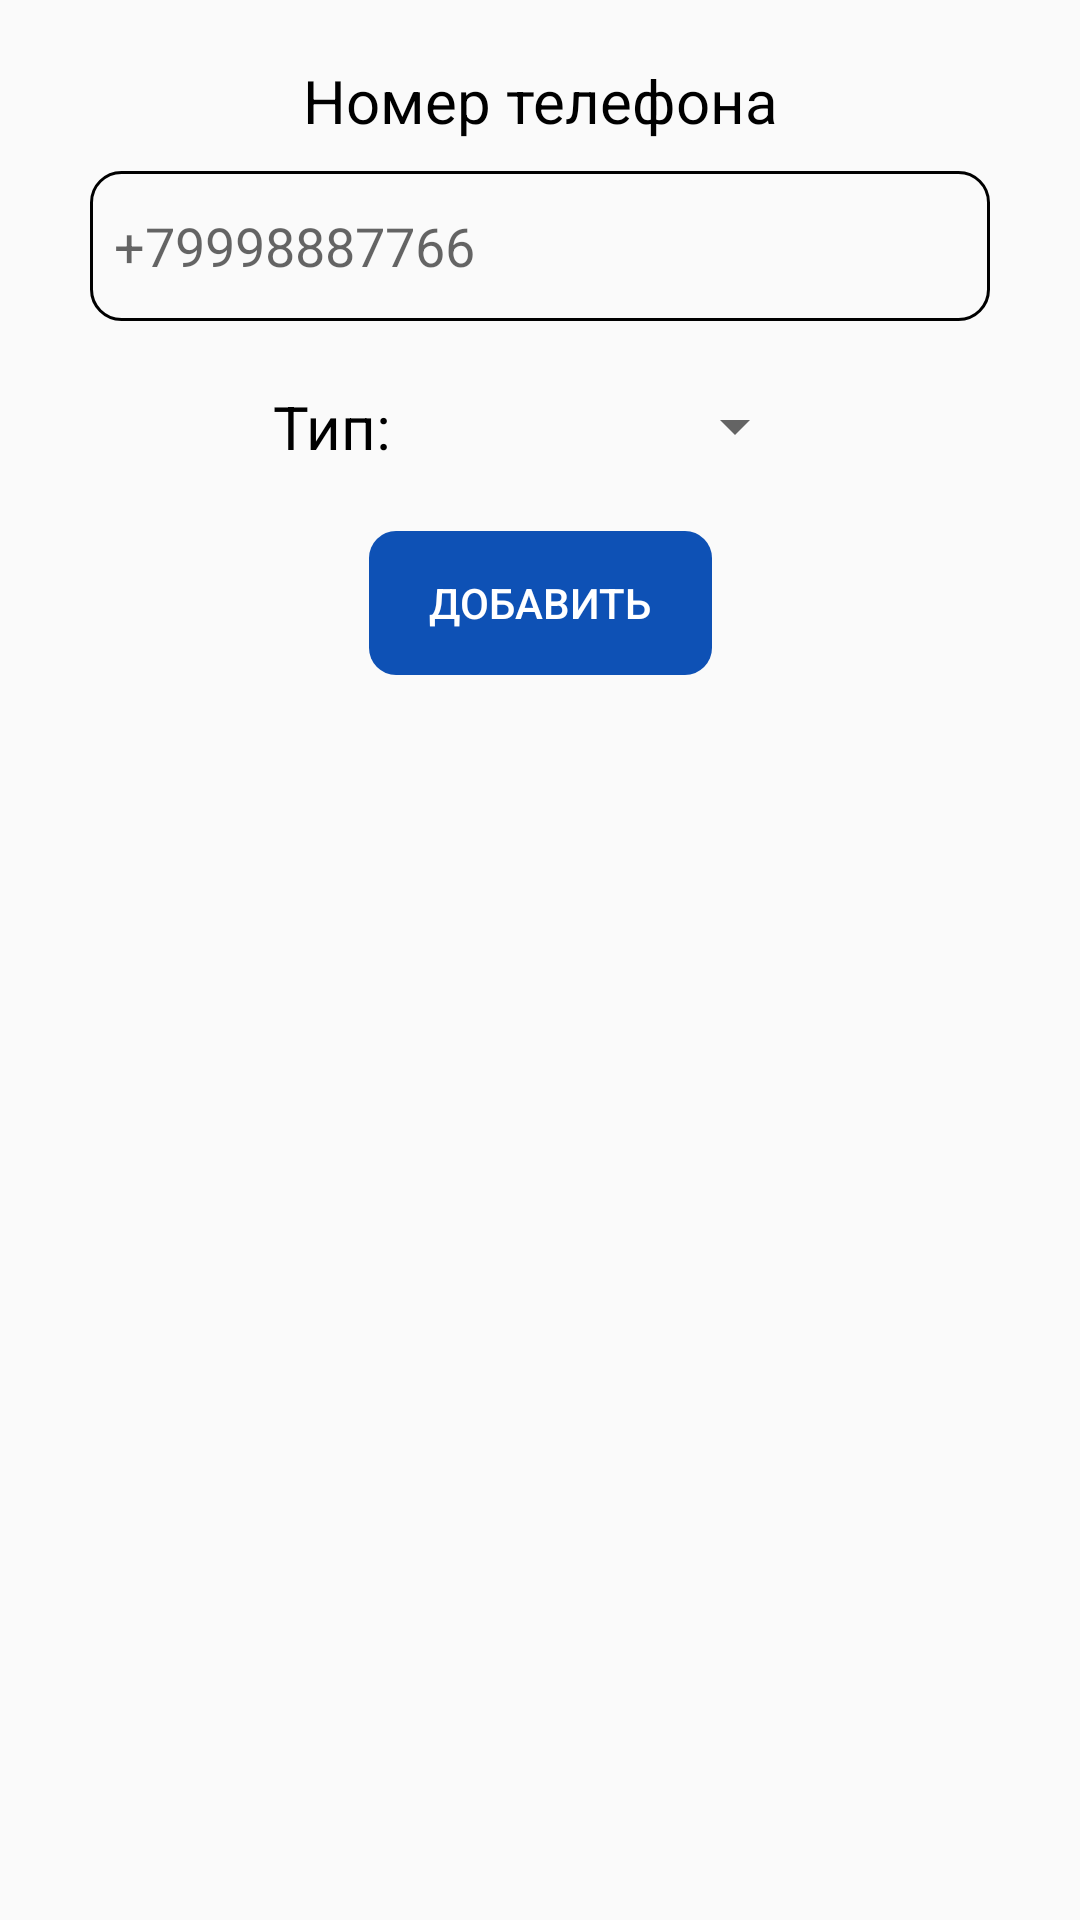

The Android layout XML behind this screen, and the referenced resources:
<!-- AndroidManifest.xml: application theme Theme.MyContactsApp -->
<!-- res/layout/dialog_add_number.xml -->
<?xml version="1.0" encoding="utf-8"?>
<androidx.constraintlayout.widget.ConstraintLayout xmlns:android="http://schemas.android.com/apk/res/android"
    xmlns:app="http://schemas.android.com/apk/res-auto"
    android:orientation="vertical"
    android:paddingVertical="20dp"
    android:layout_width="match_parent"
    android:layout_height="match_parent">

    <TextView
        android:id="@+id/tvDialogNumberAddNumber"
        android:layout_width="wrap_content"
        android:layout_height="wrap_content"
        android:textColor="@color/colorBlack"
        android:textSize="20sp"
        app:layout_constraintTop_toTopOf="parent"
        app:layout_constraintStart_toStartOf="parent"
        app:layout_constraintEnd_toEndOf="parent"
        android:text="@string/phone_number" />

    <EditText
        android:id="@+id/etDialogNumberAddNumber"
        android:layout_width="match_parent"
        android:layout_height="50dp"
        android:layout_marginTop="10dp"
        android:layout_marginHorizontal="30dp"
        android:background="@drawable/rectangle_shape"
        android:paddingHorizontal="8dp"
        android:ems="10"
        android:hint="@string/phone_number_example"
        app:layout_constraintTop_toBottomOf="@id/tvDialogNumberAddNumber"
        app:layout_constraintStart_toStartOf="parent"
        app:layout_constraintEnd_toEndOf="parent"
        android:inputType="number|textPhonetic" />

    <TextView
        android:id="@+id/tvDialogTypeAddNumber"
        android:layout_width="wrap_content"
        android:layout_height="wrap_content"
        android:textColor="@color/colorBlack"
        android:textSize="20sp"
        app:layout_constraintTop_toTopOf="@id/spinnerAddNumber"
        app:layout_constraintStart_toStartOf="parent"
        app:layout_constraintEnd_toStartOf="@id/spinnerAddNumber"
        app:layout_constraintBottom_toBottomOf="@id/spinnerAddNumber"
        android:text="@string/type" />

    <Spinner
        android:id="@+id/spinnerAddNumber"
        android:layout_width="wrap_content"
        android:layout_height="50dp"
        android:layout_marginTop="10dp"
        app:layout_constraintTop_toBottomOf="@id/etDialogNumberAddNumber"
        app:layout_constraintStart_toEndOf="@id/tvDialogTypeAddNumber"
        app:layout_constraintEnd_toEndOf="parent"/>

    <Button
        android:id="@+id/buttonAddNumber"
        android:layout_width="wrap_content"
        android:layout_height="wrap_content"
        android:background="@drawable/shape_button"
        android:textColor="@color/colorWhite"
        android:paddingHorizontal="20dp"
        android:layout_marginTop="10dp"
        android:backgroundTint="@color/blue"
        android:text="@string/button_add"
        app:layout_constraintTop_toBottomOf="@id/spinnerAddNumber"
        app:layout_constraintStart_toStartOf="parent"
        app:layout_constraintEnd_toEndOf="parent"/>

</androidx.constraintlayout.widget.ConstraintLayout>
<!-- resources referenced by this layout -->
<resources>
  <color name="blue">#0e51b5</color>
  <color name="colorBlack">#FF000000</color>
  <color name="colorWhite">#FFFFFFFF</color>
  <!-- drawable rectangle_shape (drawable) -->
  <?xml version="1.0" encoding="utf-8"?>
  <shape xmlns:android="http://schemas.android.com/apk/res/android"
      android:shape="rectangle" >
  
      
  
  
  
  
      
      <stroke
          android:width="1dp"
          android:color="@color/colorBlack" >
      </stroke>
  
      
      <corners
          android:radius="10dp"   >
      </corners>
  
  </shape>
  <!-- drawable shape_button (drawable) -->
  <?xml version="1.0" encoding="utf-8"?>
  <shape xmlns:android="http://schemas.android.com/apk/res/android"
      android:shape="rectangle">
  
      <corners android:radius="9dp" />
  
  </shape>
  <string name="button_add">ДОБАВИТЬ</string>
  <string name="phone_number">Номер телефона</string>
  <string name="phone_number_example">+79998887766</string>
  <string name="type">Тип:</string>
  <style name="Theme.MyContactsApp" parent="Base.Theme.MyContactsApp" />
  <style name="Base.Theme.MyContactsApp" parent="Theme.AppCompat.Light.NoActionBar">
          
           <item name="colorPrimary">@color/blue</item>
          <item name="android:statusBarColor">@color/blue</item>
      </style>
</resources>
